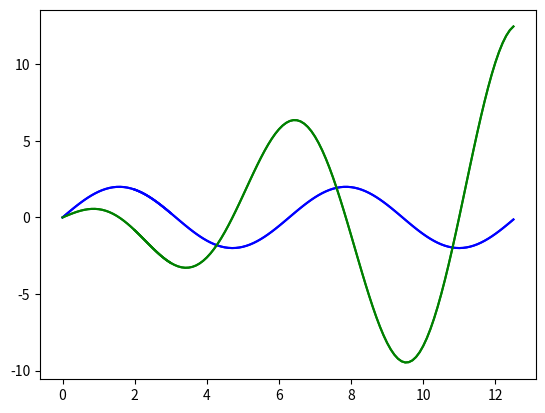

This figure's Python source:
# Task:
#   (a) Plot the functions y1 and y2 for the values of x Є [ 0 – 4Π ] and increment 0.1.:
#   y1= 2sin(x) - in blue -
#   y2= x cos(x) - in green -
#   (b) Do a second plot with the same functions but for the interval of x Є [ 2 - 3 ] and increment 0.01 

# -------------------------------------------------------------------------------------------------------
# Possible solution:
import math
import matplotlib.pyplot as plt

xs = [0] * int(4 * math.pi / 0.1 + 1)
y1 = xs.copy()
y2 = xs.copy()
i = 0
x = 0
while x <= 4*math.pi:
    xs[i] = x
    y1[i] = 2 * math.sin(x)
    y2[i] = x * math.cos(x)
    x += 0.1
    i += 1
plt.plot(xs, y1, 'b')
plt.plot(xs, y2, 'g')
plt.show()

xs = [0] * 101
y1 = xs.copy()
y2 = xs.copy()
i = 0
x = 2
while x <= 3:
    xs[i] = x
    y1[i] = 2 * math.sin(x)
    y2[i] = x * math.cos(x)
    x += 0.01
    i += 1
plt.plot(xs, y1, 'b')
plt.plot(xs, y2, 'g')
plt.show()

# -------------------------------------------------------------------------------------------------------
# Advanced solution.
# Using NumPy arrays with their vectorized operations:
import matplotlib.pyplot as plt
import numpy as np

x = np.arange(0, 4 * np.pi, 0.1)
y1 = 2 * np.sin(x)
y2 = x * np.cos(x)
plt.plot(x, y1, 'b')
plt.plot(x, y2, 'g')
plt.show()

x = np.arange(2, 3, 0.01)
y1 = 2 * np.sin(x)
y2 = x * np.cos(x)
plt.plot(x, y1, 'b')
plt.plot(x, y2, 'g')
plt.show()
